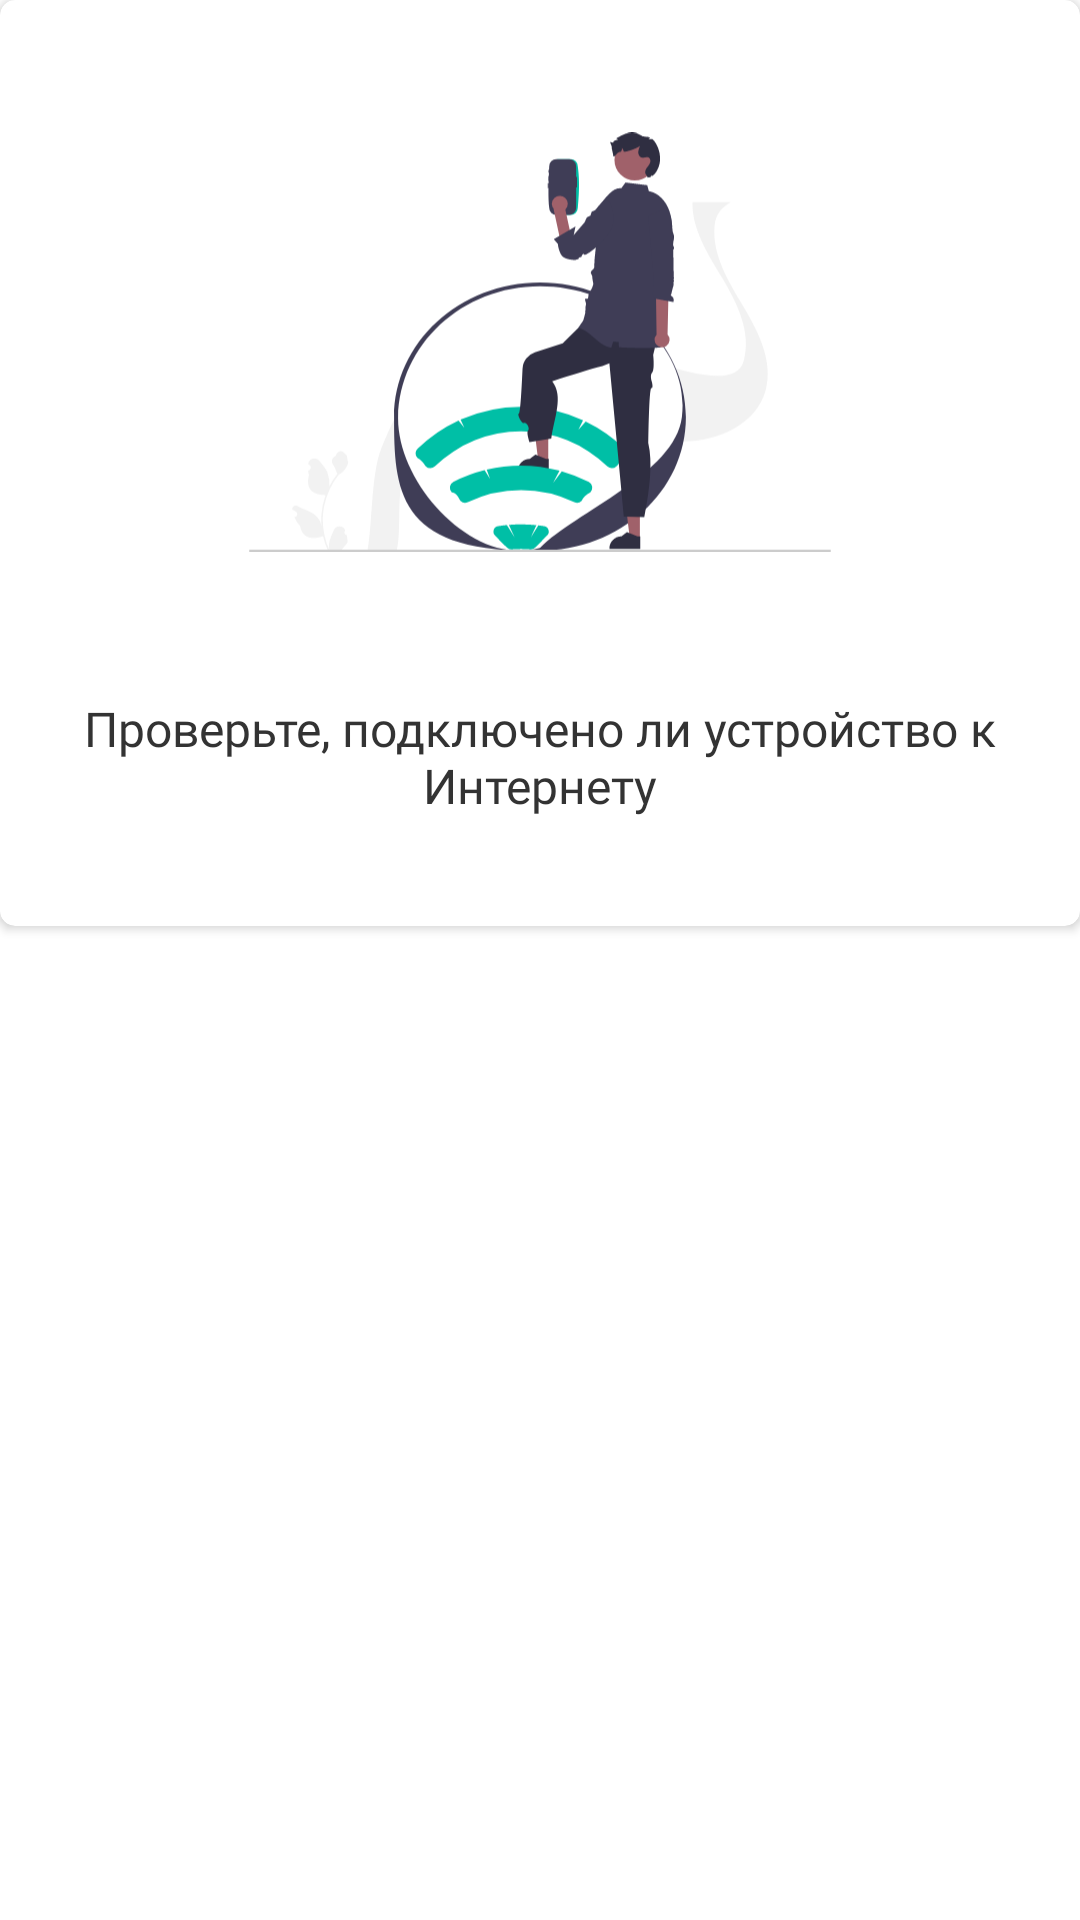

The Android layout XML behind this screen, and the referenced resources:
<!-- AndroidManifest.xml: application theme Theme.Hamsafar -->
<!-- res/layout/internet_connecting_dialog.xml -->
<?xml version="1.0" encoding="utf-8"?>
<androidx.constraintlayout.widget.ConstraintLayout xmlns:android="http://schemas.android.com/apk/res/android"
    xmlns:app="http://schemas.android.com/apk/res-auto"
    xmlns:tools="http://schemas.android.com/tools"
    android:layout_width="match_parent"
    android:layout_height="wrap_content">

    <androidx.cardview.widget.CardView
        android:layout_width="match_parent"
        android:layout_height="wrap_content"
        app:cardCornerRadius="5dp">

        <androidx.constraintlayout.widget.ConstraintLayout
            android:layout_width="match_parent"
            android:layout_height="match_parent">

            <ImageView
                android:id="@+id/imageDialog"
                android:layout_width="194dp"
                android:layout_height="180dp"
                android:layout_marginTop="24dp"
                app:layout_constraintEnd_toEndOf="parent"
                app:layout_constraintStart_toStartOf="parent"
                app:layout_constraintTop_toTopOf="parent"
                app:srcCompat="@drawable/undraw_signal_searching_re_yl8n" />

            <TextView
                android:id="@+id/textDialog"
                android:layout_width="wrap_content"
                android:layout_height="wrap_content"
                android:layout_marginTop="16dp"
                android:fontFamily="@font/play"
                android:text="Проверьте, подключено ли устройство к Интернету"
                android:textAlignment="center"
                android:textColor="@color/colorText"
                android:padding="12dp"
                android:textSize="16dp"
                app:layout_constraintEnd_toEndOf="parent"
                app:layout_constraintStart_toStartOf="parent"
                app:layout_constraintBottom_toBottomOf="parent"
                android:layout_marginBottom="24dp"
                app:layout_constraintTop_toBottomOf="@+id/imageDialog" />


        </androidx.constraintlayout.widget.ConstraintLayout>
    </androidx.cardview.widget.CardView>



</androidx.constraintlayout.widget.ConstraintLayout>
<!-- resources referenced by this layout -->
<resources>
  <color name="colorText">#333333</color>
  <!-- drawable undraw_signal_searching_re_yl8n: vector/xml drawable (drawable, 11039 chars, omitted) -->
  <style name="Theme.Hamsafar" parent="Theme.MaterialComponents.Light.NoActionBar">
          
          <item name="colorPrimary">@color/colorPrimary</item>
          <item name="colorPrimaryVariant">@color/colorPrimaryDark</item>
          <item name="colorOnPrimary">@color/colorWhite</item>
          
          <item name="colorSecondary">@color/colorPrimary</item>
          <item name="colorSecondaryVariant">@color/colorPrimary</item>
          <item name="colorOnSecondary">@color/colorBold</item>
          
          <item name="android:statusBarColor" tools:targetApi="l">?attr/colorPrimary</item>
          
  
          
      </style>
  <color name="colorPrimary">#0cba70</color>
  <color name="colorPrimaryDark">#0cba70</color>
  <color name="colorWhite">#fff</color>
  <color name="colorBold">#424250</color>
</resources>
